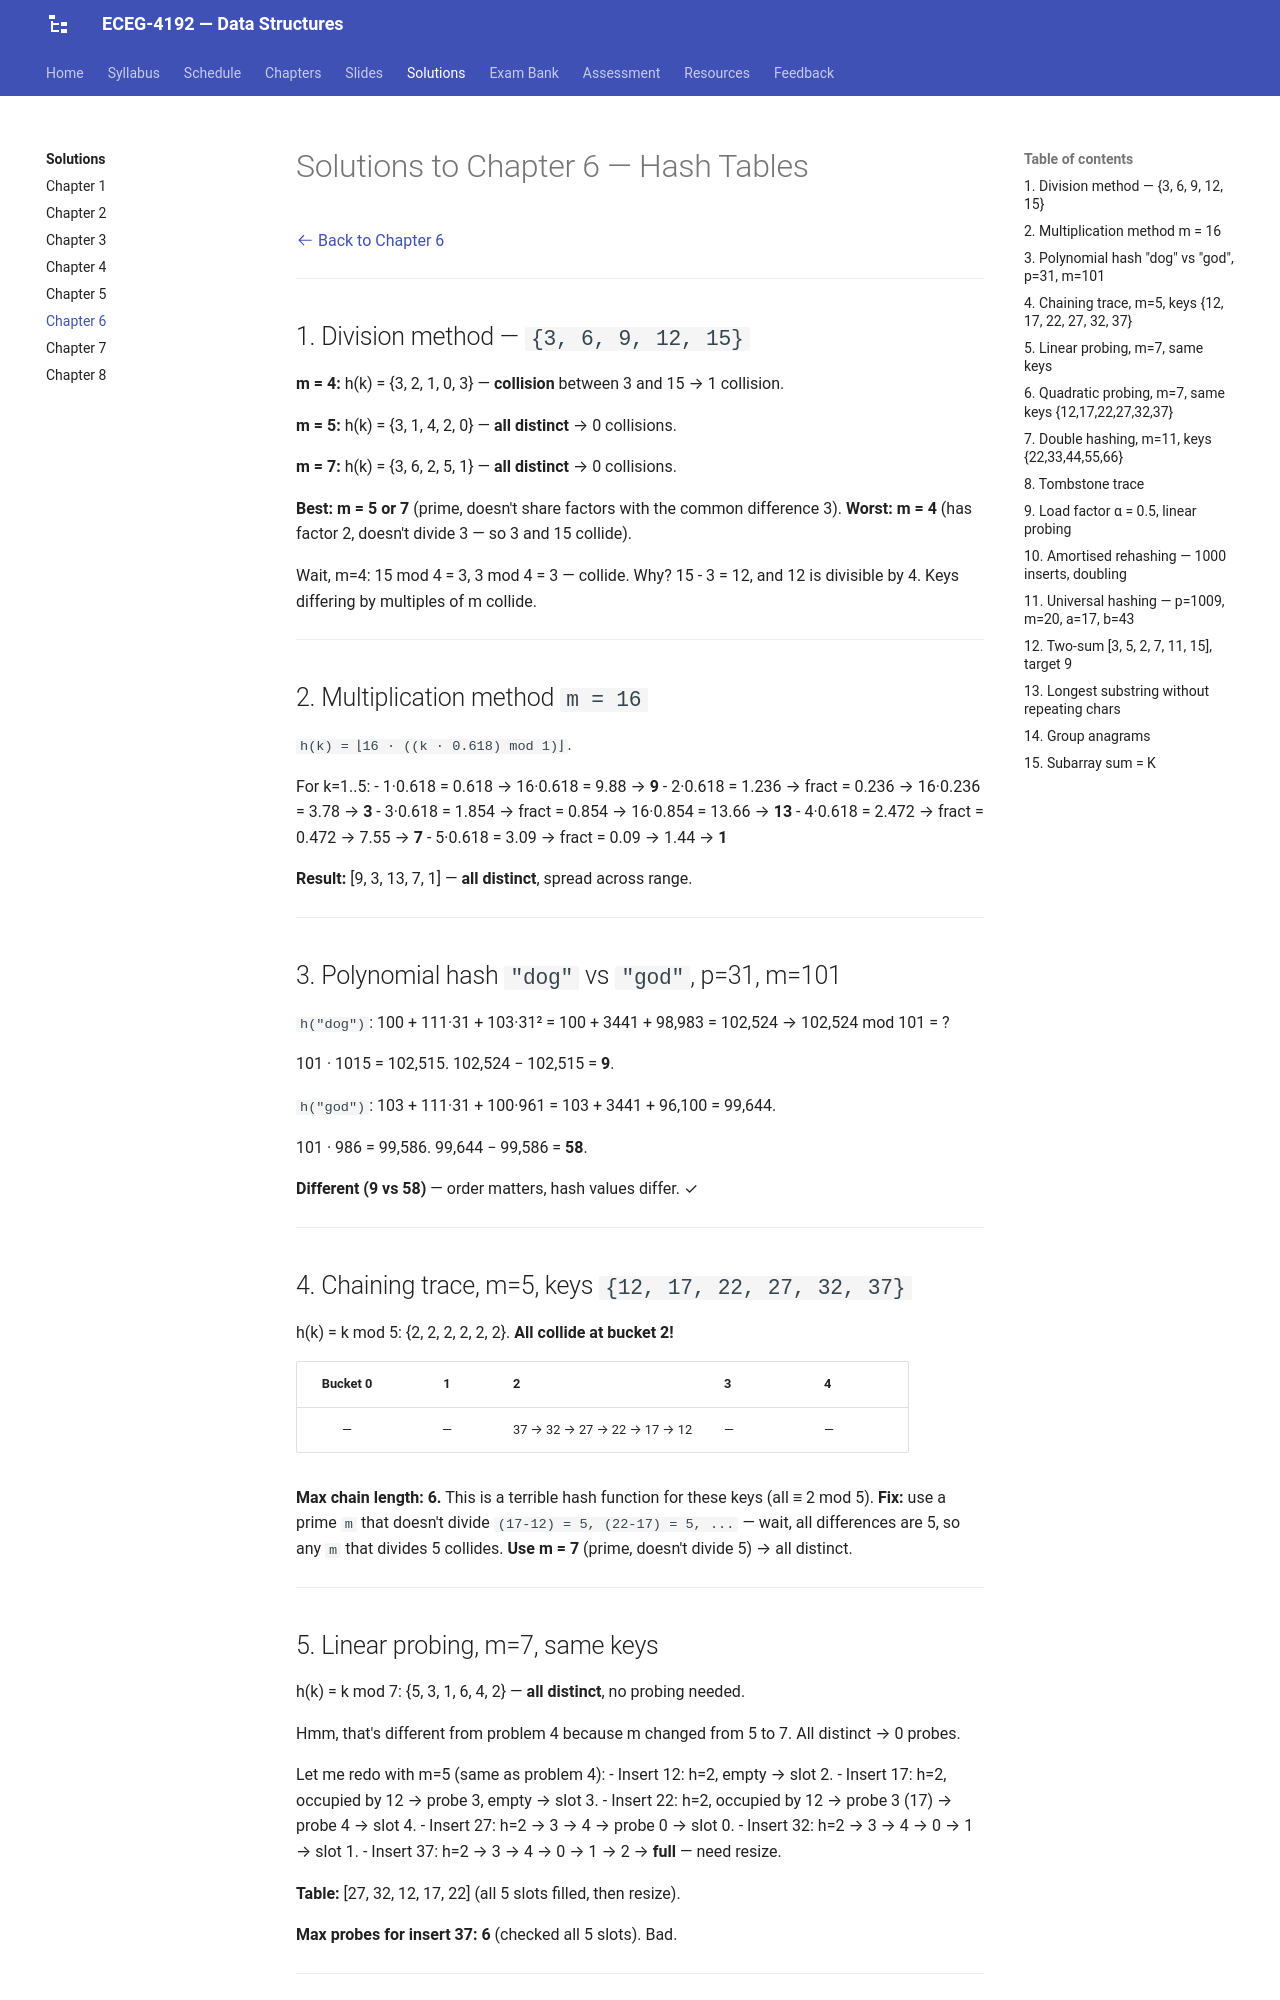

repository: Tesfamichael-G/ECEG-4192-Data-Structures · page: solutions/06-hash-tables/index.html · generator: mkdocs

# Solutions to Chapter 6 — Hash Tables

[:octicons-arrow-left-24: Back to Chapter 6](../chapters/06-hash-tables.md)

---

## 1. Division method — `{3, 6, 9, 12, 15}`

**m = 4:** h(k) = {3, 2, 1, 0, 3} — **collision** between 3 and 15 → 1 collision.

**m = 5:** h(k) = {3, 1, 4, 2, 0} — **all distinct** → 0 collisions.

**m = 7:** h(k) = {3, 6, 2, 5, 1} — **all distinct** → 0 collisions.

**Best: m = 5 or 7** (prime, doesn't share factors with the common difference 3). **Worst: m = 4** (has factor 2, doesn't divide 3 — so 3 and 15 collide).

Wait, m=4: 15 mod 4 = 3, 3 mod 4 = 3 — collide. Why? 15 - 3 = 12, and 12 is divisible by 4. Keys differing by multiples of m collide.

---

## 2. Multiplication method `m = 16`

`h(k) = ⌊16 · ((k · 0.618) mod 1)⌋`.

For k=1..5:
- 1·0.618 = 0.618 → 16·0.618 = 9.88 → **9**
- 2·0.618 = 1.236 → fract = 0.236 → 16·0.236 = 3.78 → **3**
- 3·0.618 = 1.854 → fract = 0.854 → 16·0.854 = 13.66 → **13**
- 4·0.618 = 2.472 → fract = 0.472 → 7.55 → **7**
- 5·0.618 = 3.09 → fract = 0.09 → 1.44 → **1**

**Result:** [9, 3, 13, 7, 1] — **all distinct**, spread across range.

---

## 3. Polynomial hash `"dog"` vs `"god"`, p=31, m=101

`h("dog")`: 100 + 111·31 + 103·31² = 100 + 3441 + 98,983 = 102,524 → 102,524 mod 101 = ?

101 · 1015 = 102,515. 102,524 − 102,515 = **9**.

`h("god")`: 103 + 111·31 + 100·961 = 103 + 3441 + 96,100 = 99,644.

101 · 986 = 99,586. 99,644 − 99,586 = **58**.

**Different (9 vs 58)** — order matters, hash values differ. ✓

---

## 4. Chaining trace, m=5, keys `{12, 17, 22, 27, 32, 37}`

h(k) = k mod 5: {2, 2, 2, 2, 2, 2}. **All collide at bucket 2!**

| Bucket 0 | 1 | 2 | 3 | 4 |
|:---:|:---:|---|---|---|
| — | — | 37 → 32 → 27 → 22 → 17 → 12 | — | — |

**Max chain length: 6.** This is a terrible hash function for these keys (all ≡ 2 mod 5). **Fix:** use a prime `m` that doesn't divide `(17-12) = 5, (22-17) = 5, ...` — wait, all differences are 5, so any `m` that divides 5 collides. **Use m = 7** (prime, doesn't divide 5) → all distinct.

---
